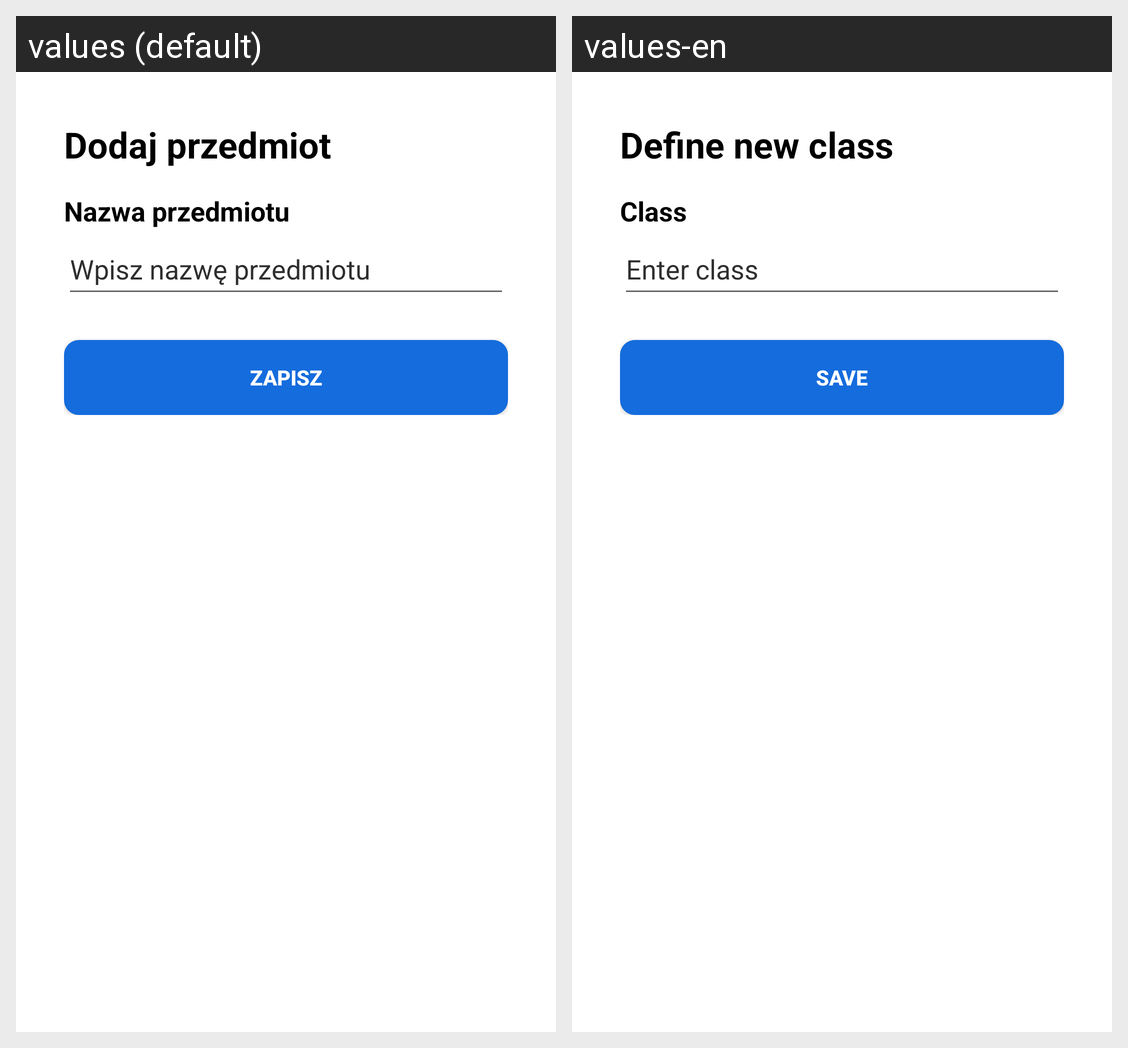

Strings drawn on this Android screen and how each of the app's shown locales translates them:
Android screen res/layout/fragment_define_new_class.xml rendered under 2 locales, left to right: values (default), values-en. Device: Nexus 5 (rendered at 1080×1920; each locale shown at half size, 540×960, under a caption strip naming it); theme Theme.Memoriespp.
Strings drawn on this screen, with the default value and each locale's value (text and hints the layout hard-codes, and strings that could not be matched under every locale, appear in the picture but are not listed):

defineNewClass
  values: Dodaj przedmiot
  values-en: Define new class

className
  values: Nazwa przedmiotu
  values-en: Class

enterClassName
  values: Wpisz nazwę przedmiotu
  values-en: Enter class

saveUserButton
  values: Zapisz
  values-en: save
